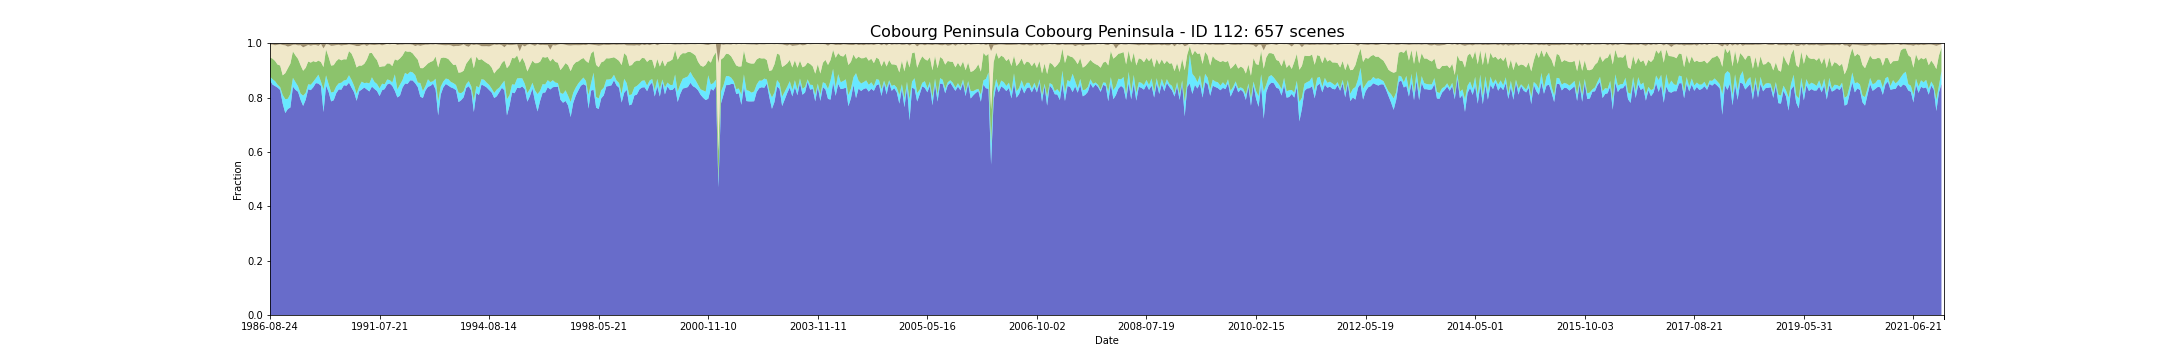

The file beside this chart, header and first rows:
feature_id, water, wet, bs, pv, npv, pc_missing, date, s3_csv_path, display_time
112, 0.8644, 0.01237, 0.004056, 0.07033, 0.04807, 0.0, 1986-08-24T00:37:56Z, s3://dea-public-data-dev/projects/WIT/Ra…, 1986-08-24
112, 0.8478, 0.0199, 0.003873, 0.07571, 0.05154, 0.0, 1987-09-12T00:43:23Z, s3://dea-public-data-dev/projects/WIT/Ra…, 1987-09-12
112, 0.8424, 0.01775, 0.006304, 0.07437, 0.05783, 0.0, 1987-09-28T00:43:45Z, s3://dea-public-data-dev/projects/WIT/Ra…, 1987-09-28
112, 0.8365, 0.01076, 0.004836, 0.0739, 0.07304, 0.0, 1987-10-14T00:44:03Z, s3://dea-public-data-dev/projects/WIT/Ra…, 1987-10-14
112, 0.8279, 0.01022, 0.003055, 0.0799, 0.07776, 0.0, 1987-10-30T00:44:19Z, s3://dea-public-data-dev/projects/WIT/Ra…, 1987-10-30
112, 0.7772, 0.03183, 0.005946, 0.0727, 0.1117, 0.03658, 1987-11-15T00:44:41Z, s3://dea-public-data-dev/projects/WIT/Ra…, 1987-11-15
112, 0.7429, 0.0511, 0.006213, 0.09582, 0.1023, 0.0, 1987-12-01T00:44:57Z, s3://dea-public-data-dev/projects/WIT/Ra…, 1987-12-01
112, 0.7579, 0.03765, 0.01157, 0.1121, 0.07976, 0.0, 1988-01-02T00:45:27Z, s3://dea-public-data-dev/projects/WIT/Ra…, 1988-01-02
112, 0.7633, 0.05003, 0.008289, 0.1116, 0.06509, 0.0, 1988-01-18T00:45:43Z, s3://dea-public-data-dev/projects/WIT/Ra…, 1988-01-18
112, 0.8402, 0.03228, 0.004637, 0.09721, 0.02452, 0.0, 1988-03-06T00:46:27Z, s3://dea-public-data-dev/projects/WIT/Ra…, 1988-03-06
112, 0.8284, 0.02851, 0.003696, 0.09812, 0.03973, 0.0, 1988-04-23T00:46:46Z, s3://dea-public-data-dev/projects/WIT/Ra…, 1988-04-23
112, 0.8214, 0.02044, 0.006116, 0.1005, 0.04964, 0.0, 1988-05-09T00:46:56Z, s3://dea-public-data-dev/projects/WIT/Ra…, 1988-05-09
112, 0.7918, 0.02313, 0.005309, 0.1042, 0.0736, 0.0, 1988-05-25T00:47:03Z, s3://dea-public-data-dev/projects/WIT/Ra…, 1988-05-25
112, 0.7692, 0.03765, 0.01339, 0.09171, 0.08626, 0.0, 1988-06-10T00:47:08Z, s3://dea-public-data-dev/projects/WIT/Ra…, 1988-06-10
112, 0.7918, 0.02528, 0.008983, 0.09216, 0.07989, 0.0, 1988-06-26T00:47:14Z, s3://dea-public-data-dev/projects/WIT/Ra…, 1988-06-26
112, 0.8306, 0.01829, 0.00468, 0.08375, 0.06122, 0.0, 1988-07-12T00:47:18Z, s3://dea-public-data-dev/projects/WIT/Ra…, 1988-07-12
112, 0.8273, 0.0199, 0.007682, 0.08139, 0.0621, 0.0, 1988-07-28T00:47:20Z, s3://dea-public-data-dev/projects/WIT/Ra…, 1988-07-28
112, 0.8381, 0.02044, 0.005094, 0.07558, 0.05935, 0.0, 1988-08-13T00:47:19Z, s3://dea-public-data-dev/projects/WIT/Ra…, 1988-08-13
112, 0.8531, 0.01775, 0.005611, 0.05941, 0.06316, 0.0, 1988-08-29T00:47:24Z, s3://dea-public-data-dev/projects/WIT/Ra…, 1988-08-29
112, 0.8516, 0.03273, 0.009317, 0.05181, 0.05415, 0.0468, 1988-09-14T00:47:21Z, s3://dea-public-data-dev/projects/WIT/Ra…, 1988-09-14
112, 0.8433, 0.01573, 0.002034, 0.07167, 0.0666, 0.0425, 1988-11-01T00:47:13Z, s3://dea-public-data-dev/projects/WIT/Ra…, 1988-11-01
112, 0.7465, 0.08324, 0.01812, 0.08258, 0.06862, 0.0113, 1989-01-04T00:46:55Z, s3://dea-public-data-dev/projects/WIT/Ra…, 1989-01-04
112, 0.844, 0.03765, 0.002281, 0.09545, 0.01925, 0.0, 1989-03-25T00:45:32Z, s3://dea-public-data-dev/projects/WIT/Ra…, 1989-03-25
112, 0.8209, 0.02905, 0.002991, 0.09989, 0.04547, 0.0, 1989-05-28T00:44:58Z, s3://dea-public-data-dev/projects/WIT/Ra…, 1989-05-28
112, 0.7859, 0.03281, 0.007687, 0.0988, 0.07285, 0.0, 1989-06-13T00:44:35Z, s3://dea-public-data-dev/projects/WIT/Ra…, 1989-06-13
112, 0.7902, 0.03066, 0.006966, 0.09858, 0.07187, 0.0, 1989-06-29T00:44:19Z, s3://dea-public-data-dev/projects/WIT/Ra…, 1989-06-29
112, 0.816, 0.02528, 0.005164, 0.0925, 0.05931, 0.0, 1989-07-15T00:43:59Z, s3://dea-public-data-dev/projects/WIT/Ra…, 1989-07-15
112, 0.83, 0.02259, 0.004341, 0.08962, 0.05175, 0.0, 1989-07-31T00:43:40Z, s3://dea-public-data-dev/projects/WIT/Ra…, 1989-07-31
112, 0.8289, 0.02582, 0.007079, 0.08233, 0.05423, 0.0, 1989-08-16T00:43:17Z, s3://dea-public-data-dev/projects/WIT/Ra…, 1989-08-16
112, 0.8456, 0.01721, 0.005616, 0.07818, 0.05214, 0.0, 1989-09-01T00:42:58Z, s3://dea-public-data-dev/projects/WIT/Ra…, 1989-09-01
112, 0.8435, 0.02152, 0.005056, 0.07533, 0.05332, 0.0, 1989-09-17T00:42:25Z, s3://dea-public-data-dev/projects/WIT/Ra…, 1989-09-17
112, 0.8548, 0.02743, 0.002969, 0.08875, 0.02472, 0.0, 1990-04-29T00:36:44Z, s3://dea-public-data-dev/projects/WIT/Ra…, 1990-04-29
112, 0.8365, 0.02851, 0.00412, 0.0969, 0.03237, 0.0, 1990-05-15T00:36:53Z, s3://dea-public-data-dev/projects/WIT/Ra…, 1990-05-15
112, 0.8198, 0.02367, 0.005826, 0.09715, 0.0519, 0.0, 1990-06-16T00:36:46Z, s3://dea-public-data-dev/projects/WIT/Ra…, 1990-06-16
112, 0.7881, 0.02582, 0.00865, 0.0968, 0.07883, 0.0, 1990-07-02T00:36:46Z, s3://dea-public-data-dev/projects/WIT/Ra…, 1990-07-02
112, 0.823, 0.01775, 0.009059, 0.07687, 0.07195, 0.0, 1990-08-03T00:36:36Z, s3://dea-public-data-dev/projects/WIT/Ra…, 1990-08-03
112, 0.8295, 0.02905, 0.006019, 0.05889, 0.07602, 0.0, 1990-10-22T00:36:09Z, s3://dea-public-data-dev/projects/WIT/Ra…, 1990-10-22
112, 0.837, 0.01614, 0.003954, 0.071, 0.07079, 0.0, 1990-11-23T00:35:59Z, s3://dea-public-data-dev/projects/WIT/Ra…, 1990-11-23
112, 0.8298, 0.02481, 0.00951, 0.08484, 0.05059, 0.06778, 1990-12-25T00:36:14Z, s3://dea-public-data-dev/projects/WIT/Ra…, 1990-12-25
112, 0.8225, 0.02959, 0.003513, 0.1114, 0.03134, 0.0, 1991-03-15T00:37:58Z, s3://dea-public-data-dev/projects/WIT/Ra…, 1991-03-15
112, 0.8403, 0.03433, 0.005084, 0.08958, 0.02969, 0.01291, 1991-03-31T00:38:13Z, s3://dea-public-data-dev/projects/WIT/Ra…, 1991-03-31
112, 0.8316, 0.02582, 0.005239, 0.09159, 0.04414, 0.0, 1991-06-03T00:39:21Z, s3://dea-public-data-dev/projects/WIT/Ra…, 1991-06-03
112, 0.8241, 0.02582, 0.00419, 0.08763, 0.05676, 0.0, 1991-07-05T00:39:49Z, s3://dea-public-data-dev/projects/WIT/Ra…, 1991-07-05
112, 0.8054, 0.02857, 0.00407, 0.07808, 0.08323, 0.002152, 1991-07-21T00:40:01Z, s3://dea-public-data-dev/projects/WIT/Ra…, 1991-07-21
112, 0.8268, 0.02421, 0.006988, 0.06373, 0.0776, 0.0, 1991-08-22T00:40:11Z, s3://dea-public-data-dev/projects/WIT/Ra…, 1991-08-22
112, 0.8311, 0.01775, 0.004653, 0.06637, 0.07958, 0.0, 1991-09-07T00:40:26Z, s3://dea-public-data-dev/projects/WIT/Ra…, 1991-09-07
112, 0.8482, 0.01842, 0.002087, 0.05892, 0.0722, 0.03604, 1991-09-23T00:40:34Z, s3://dea-public-data-dev/projects/WIT/Ra…, 1991-09-23
112, 0.8516, 0.01255, 0.003535, 0.06095, 0.07081, 0.01399, 1991-10-09T00:40:40Z, s3://dea-public-data-dev/projects/WIT/Ra…, 1991-10-09
112, 0.8429, 0.01237, 0.002173, 0.06045, 0.08172, 0.0, 1991-10-25T00:40:43Z, s3://dea-public-data-dev/projects/WIT/Ra…, 1991-10-25
112, 0.8248, 0.0605, 0.002135, 0.05557, 0.05717, 0.05756, 1991-12-28T00:40:56Z, s3://dea-public-data-dev/projects/WIT/Ra…, 1991-12-28
112, 0.8004, 0.02959, 0.005347, 0.1065, 0.05704, 0.0, 1992-03-01T00:40:47Z, s3://dea-public-data-dev/projects/WIT/Ra…, 1992-03-01
112, 0.8069, 0.04088, 0.003938, 0.09624, 0.05094, 0.0, 1992-03-17T00:40:48Z, s3://dea-public-data-dev/projects/WIT/Ra…, 1992-03-17
112, 0.8365, 0.02797, 0.004147, 0.09016, 0.04022, 0.0, 1992-04-02T00:40:40Z, s3://dea-public-data-dev/projects/WIT/Ra…, 1992-04-02
112, 0.8515, 0.03927, 0.003088, 0.08052, 0.02468, 0.0, 1992-04-18T00:40:33Z, s3://dea-public-data-dev/projects/WIT/Ra…, 1992-04-18
112, 0.8505, 0.03497, 0.003039, 0.08329, 0.02713, 0.0, 1992-05-04T00:40:24Z, s3://dea-public-data-dev/projects/WIT/Ra…, 1992-05-04
112, 0.8634, 0.03174, 0.003163, 0.07398, 0.02677, 0.0, 1992-05-20T00:40:14Z, s3://dea-public-data-dev/projects/WIT/Ra…, 1992-05-20
112, 0.8628, 0.02959, 0.004814, 0.07026, 0.03175, 0.0, 1992-06-05T00:40:07Z, s3://dea-public-data-dev/projects/WIT/Ra…, 1992-06-05
112, 0.8525, 0.02995, 0.009706, 0.06814, 0.03912, 0.03012, 1992-06-21T00:39:53Z, s3://dea-public-data-dev/projects/WIT/Ra…, 1992-06-21
112, 0.8386, 0.01668, 0.005702, 0.08428, 0.05349, 0.0, 1992-07-07T00:39:43Z, s3://dea-public-data-dev/projects/WIT/Ra…, 1992-07-07
112, 0.8034, 0.05028, 0.009237, 0.05483, 0.08196, 0.04788, 1992-08-08T00:39:18Z, s3://dea-public-data-dev/projects/WIT/Ra…, 1992-08-08
... 597 more rows
